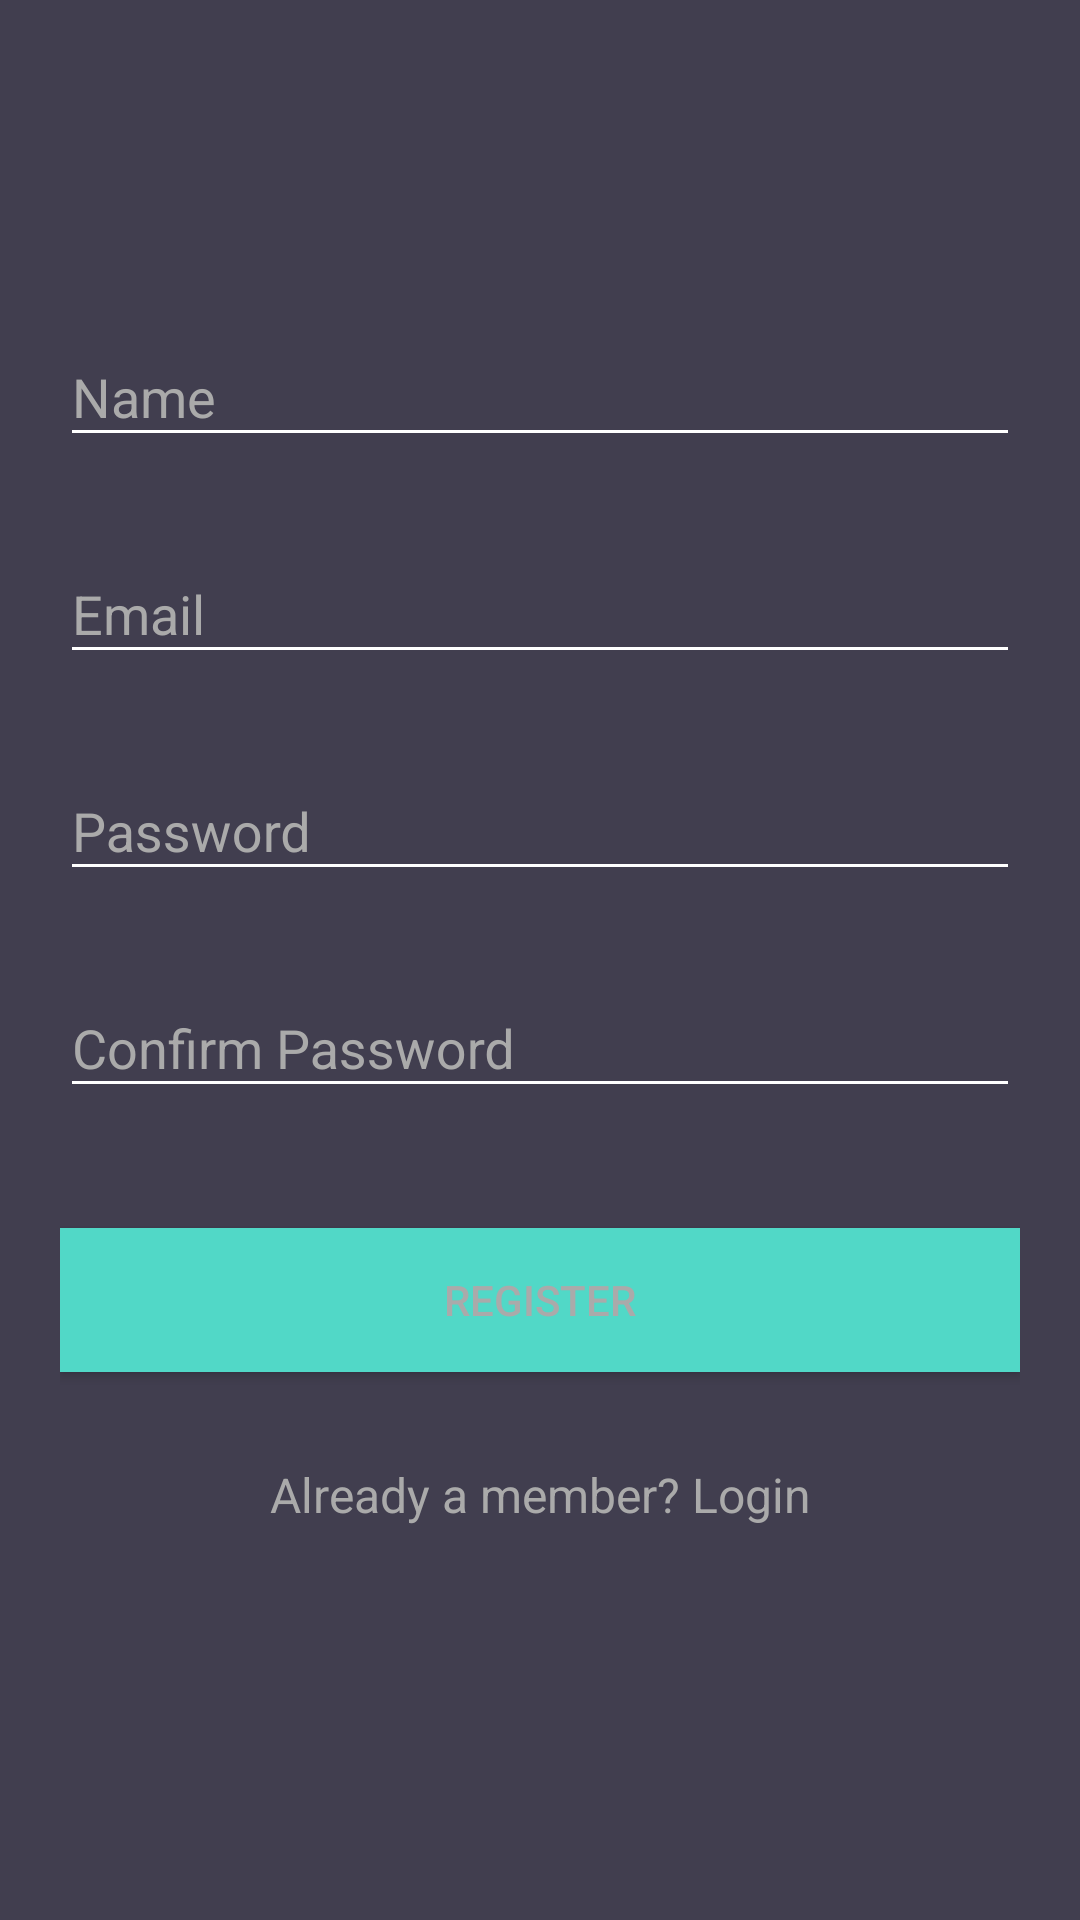

Layout XML and referenced resources for this Android screen:
<!-- AndroidManifest.xml: application theme OurTheme -->
<!-- res/layout/activity_register.xml -->
<?xml version="1.0" encoding="utf-8"?>
<android.support.v4.widget.NestedScrollView xmlns:android="http://schemas.android.com/apk/res/android"
    xmlns:tools="http://schemas.android.com/tools"
    android:id="@+id/nestedScrollView"
    android:layout_width="match_parent"
    android:layout_height="match_parent"
    android:background="@color/colorBackground"
    android:paddingBottom="20dp"
    android:paddingLeft="20dp"
    android:paddingRight="20dp"
    android:paddingTop="20dp"
    tools:context=".activities.LoginActivity">

    <android.support.v7.widget.LinearLayoutCompat
        android:layout_width="match_parent"
        android:layout_height="match_parent"
        android:orientation="vertical">

        <android.support.v7.widget.AppCompatImageView
            android:layout_width="wrap_content"
            android:layout_height="wrap_content"
            android:layout_gravity="center_horizontal"
            android:layout_marginTop="40dp"
         />

        <android.support.design.widget.TextInputLayout
            android:id="@+id/textInputLayoutName"
            android:layout_width="match_parent"
            android:layout_height="wrap_content"
            android:layout_marginTop="40dp">

            <android.support.design.widget.TextInputEditText
                android:id="@+id/textInputEditTextName"
                android:layout_width="match_parent"
                android:layout_height="wrap_content"
                android:hint="@string/hint_name"
                android:inputType="text"
                android:maxLines="1"
                android:textColor="@android:color/white" />
        </android.support.design.widget.TextInputLayout>

        <android.support.design.widget.TextInputLayout
            android:id="@+id/textInputLayoutEmail"
            android:layout_width="match_parent"
            android:layout_height="wrap_content"
            android:layout_marginTop="20dp">

            <android.support.design.widget.TextInputEditText
                android:id="@+id/textInputEditTextEmail"
                android:layout_width="match_parent"
                android:layout_height="wrap_content"
                android:hint="@string/hint_email"
                android:inputType="text"
                android:maxLines="1"
                android:textColor="@android:color/white" />
        </android.support.design.widget.TextInputLayout>

        <android.support.design.widget.TextInputLayout
            android:id="@+id/textInputLayoutPassword"
            android:layout_width="match_parent"
            android:layout_height="wrap_content"
            android:layout_marginTop="20dp">

            <android.support.design.widget.TextInputEditText
                android:id="@+id/textInputEditTextPassword"
                android:layout_width="match_parent"
                android:layout_height="wrap_content"
                android:hint="@string/hint_password"
                android:inputType="textPassword"
                android:maxLines="1"
                android:textColor="@android:color/white" />
        </android.support.design.widget.TextInputLayout>

        <android.support.design.widget.TextInputLayout
            android:id="@+id/textInputLayoutConfirmPassword"
            android:layout_width="match_parent"
            android:layout_height="wrap_content"
            android:layout_marginTop="20dp">

            <android.support.design.widget.TextInputEditText
                android:id="@+id/textInputEditTextConfirmPassword"
                android:layout_width="match_parent"
                android:layout_height="wrap_content"
                android:hint="@string/hint_confirm_password"
                android:inputType="textPassword"
                android:maxLines="1"
                android:textColor="@android:color/white" />
        </android.support.design.widget.TextInputLayout>

        <android.support.v7.widget.AppCompatButton
            android:id="@+id/appCompatButtonRegister"
            android:layout_width="match_parent"
            android:layout_height="wrap_content"
            android:layout_marginTop="40dp"
            android:background="@color/colorTextHint"
            android:text="@string/text_register"
            android:onClick="save"

            />

        <android.support.v7.widget.AppCompatTextView
            android:id="@+id/appCompatTextViewLoginLink"
            android:layout_width="fill_parent"
            android:layout_height="wrap_content"
            android:layout_marginTop="30dp"
            android:gravity="center"
            android:text="Already a member? Login"
            android:textSize="16dp" />
    </android.support.v7.widget.LinearLayoutCompat>
</android.support.v4.widget.NestedScrollView>
<!-- resources referenced by this layout -->
<resources>
  <color name="colorBackground">#413e4f</color>
  <color name="colorTextHint">#51d8c7</color>
  <string name="hint_confirm_password">Confirm Password</string>
  <string name="hint_email">Email</string>
  <string name="hint_name">Name</string>
  <string name="hint_password">Password</string>
  <string name="text_register">Register</string>
  <style name="OurTheme" parent="Theme.AppCompat.NoActionBar">
          <item name="colorPrimary">@color/colorAccent</item>
          <item name="colorPrimaryDark">@android:color/darker_gray</item>
          <item name="colorAccent">@color/circlecolor</item>
          <item name="android:textColor">@android:color/darker_gray</item>
          <item name="android:textColorHint">@android:color/darker_gray</item>
          <item name="colorControlNormal">@color/colorText</item>
          <item name="colorControlActivated">@color/circlecolor</item>
          <item name="android:navigationBarColor">@color/colorBackground</item>
          <item name="android:colorForeground">@color/colorAccent</item>
          <item name="android:textColorPrimaryInverse">@color/colorAccent</item>
          <item name="android:textColorSecondaryInverse">@color/secondcirclecolor</item>
          <item name="android:colorBackground">@color/colorAccent</item>
  
      </style>
  <color name="colorAccent">#FFFFFF</color>
  <color name="colorText">#FFFFFF</color>
</resources>
